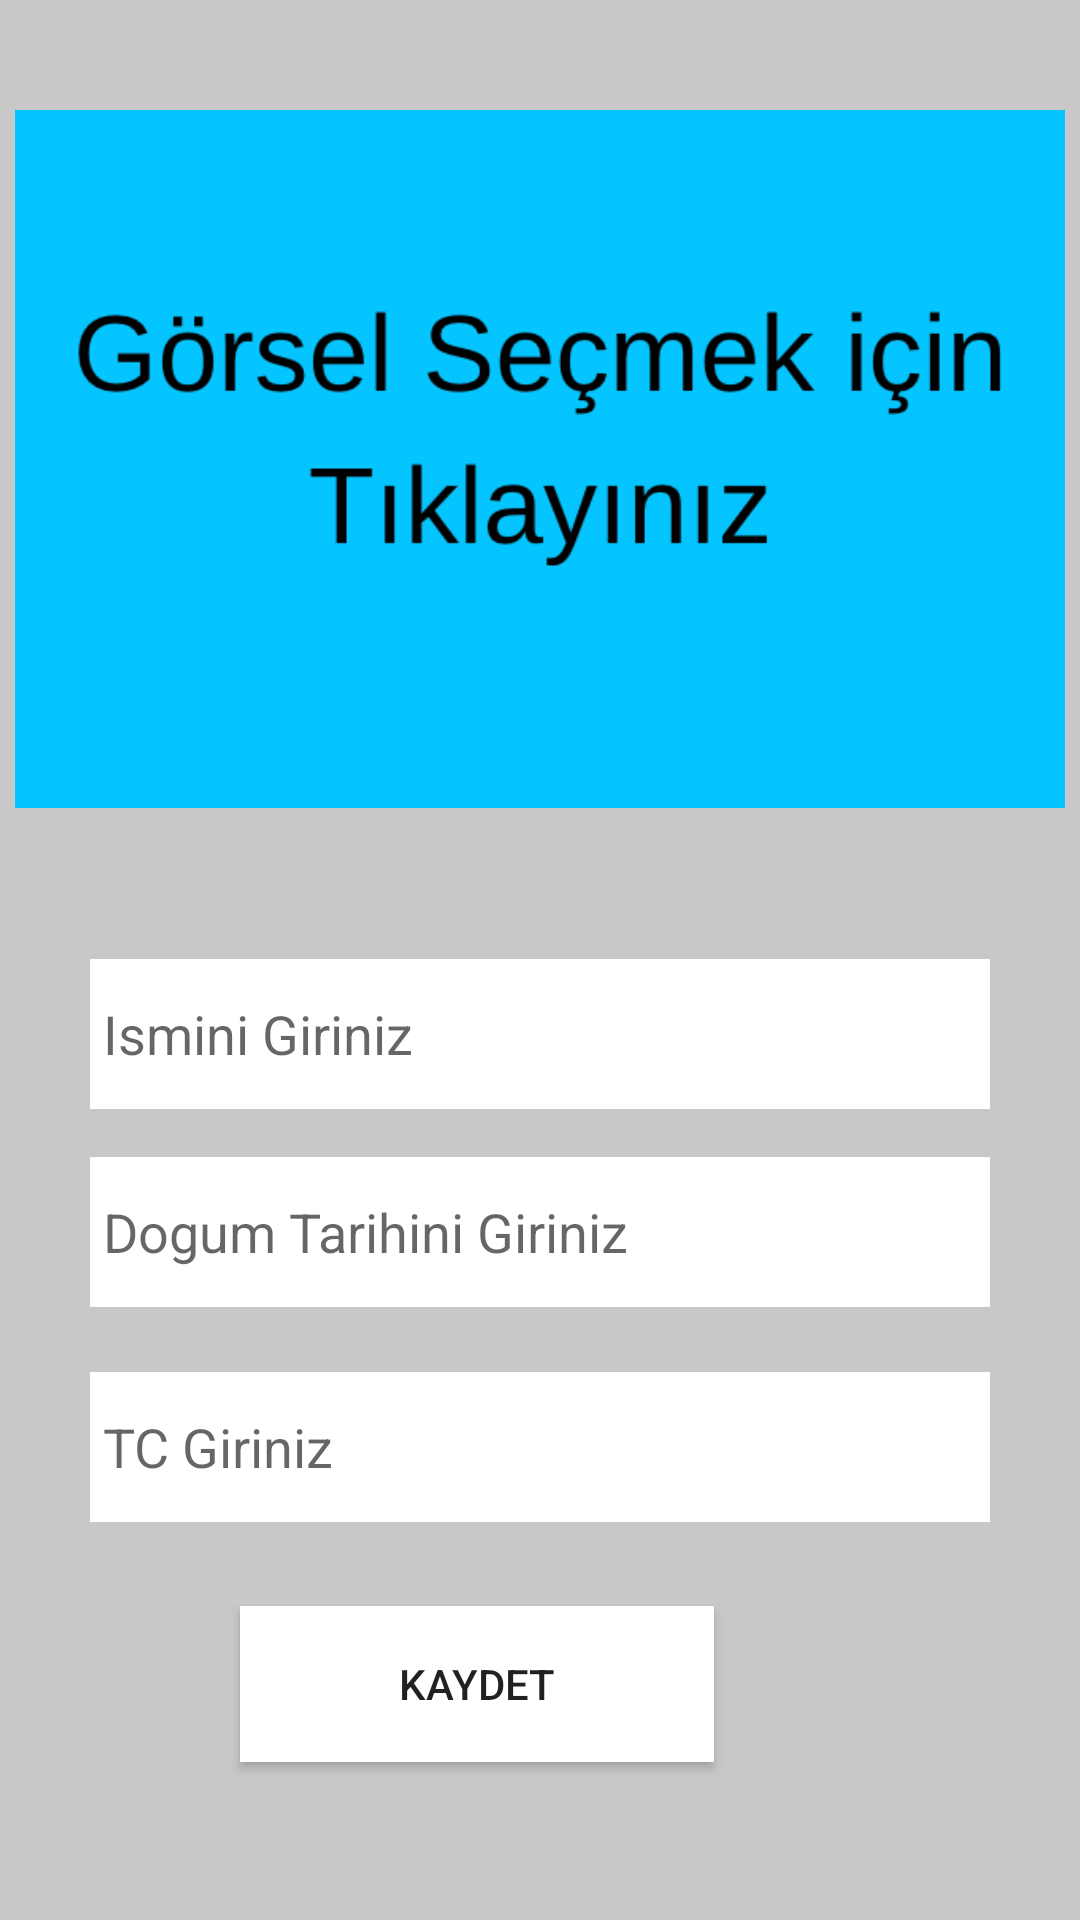

Reconstruct the res/layout file that produces this screen, plus the resources it refers to.
<!-- AndroidManifest.xml: application theme Theme.FirebaseUploadPicture -->
<!-- res/layout/activity_fotogtaf_paylasma.xml -->
<?xml version="1.0" encoding="utf-8"?>
<androidx.constraintlayout.widget.ConstraintLayout xmlns:android="http://schemas.android.com/apk/res/android"
    xmlns:app="http://schemas.android.com/apk/res-auto"
    xmlns:tools="http://schemas.android.com/tools"
    android:layout_width="match_parent"
    android:layout_height="match_parent"
    android:background="@color/cardview_shadow_start_color"
    tools:context=".view.FotogtafPaylasma">

    <EditText
        android:id="@+id/tcText"
        android:layout_width="300dp"
        android:layout_height="50dp"
        android:layout_marginStart="59dp"
        android:layout_marginEnd="59dp"
        android:layout_marginBottom="26dp"
        android:background="@color/cardview_light_background"
        android:ems="10"
        android:hint=" TC Giriniz"
        android:inputType="textPersonName"
        app:layout_constraintBottom_toTopOf="@+id/paylasButton"
        app:layout_constraintEnd_toEndOf="parent"
        app:layout_constraintStart_toStartOf="parent"
        app:layout_constraintTop_toBottomOf="@+id/dogumText" />

    <EditText
        android:id="@+id/dogumText"
        android:layout_width="300dp"
        android:layout_height="50dp"
        android:layout_marginStart="59dp"
        android:layout_marginEnd="59dp"
        android:layout_marginBottom="20dp"
        android:background="@color/cardview_light_background"
        android:ems="10"
        android:hint=" Dogum Tarihini Giriniz"
        android:inputType="textPersonName"
        app:layout_constraintBottom_toTopOf="@+id/tcText"
        app:layout_constraintEnd_toEndOf="parent"
        app:layout_constraintStart_toStartOf="parent"
        app:layout_constraintTop_toBottomOf="@+id/nameText" />

    <ImageView
        android:id="@+id/imageView"
        android:layout_width="350dp"
        android:layout_height="250dp"
        android:layout_marginStart="54dp"
        android:layout_marginTop="26dp"
        android:layout_marginEnd="54dp"
        android:layout_marginBottom="40dp"

        android:onClick="gorselSec"
        android:src="@drawable/sa"
        app:layout_constraintBottom_toTopOf="@+id/nameText"
        app:layout_constraintEnd_toEndOf="parent"
        app:layout_constraintStart_toStartOf="parent"
        app:layout_constraintTop_toTopOf="parent"

        />

    <EditText
        android:id="@+id/nameText"
        android:layout_width="300dp"
        android:layout_height="50dp"
        android:layout_marginStart="59dp"
        android:layout_marginEnd="59dp"
        android:layout_marginBottom="14dp"
        android:background="@color/cardview_light_background"
        android:ems="10"
        android:hint=" Ismini Giriniz"
        android:inputType="textPersonName"
        app:layout_constraintBottom_toTopOf="@+id/dogumText"
        app:layout_constraintEnd_toEndOf="parent"
        app:layout_constraintStart_toStartOf="parent"
        app:layout_constraintTop_toBottomOf="@+id/imageView" />

    <Button
        android:id="@+id/paylasButton"
        android:layout_width="158dp"
        android:layout_height="52dp"
        android:layout_marginStart="50dp"
        android:layout_marginBottom="51dp"
        android:background="@color/cardview_light_background"
        android:onClick="paylas"
        android:text="Kaydet"
        app:layout_constraintBottom_toBottomOf="parent"
        app:layout_constraintStart_toStartOf="@+id/tcText"
        app:layout_constraintTop_toBottomOf="@+id/tcText" />
</androidx.constraintlayout.widget.ConstraintLayout>
<!-- resources referenced by this layout -->
<resources>
  <!-- drawable sa: png bitmap (drawable, 27205 bytes) -->
  <style name="Theme.FirebaseUploadPicture" parent="Theme.MaterialComponents.DayNight.DarkActionBar">
          
          <item name="colorPrimary">@color/purple_500</item>
          <item name="colorPrimaryVariant">@color/purple_700</item>
          <item name="colorOnPrimary">@color/white</item>
          
          <item name="colorSecondary">@color/teal_200</item>
          <item name="colorSecondaryVariant">@color/teal_700</item>
          <item name="colorOnSecondary">@color/black</item>
          
          <item name="android:statusBarColor" tools:targetApi="21">?attr/colorPrimaryVariant</item>
          
      </style>
  <color name="purple_500">#0E5696</color>
  <color name="purple_700">#039BE5</color>
  <color name="white">#FFFFFFFF</color>
  <color name="teal_200">#FF03DAC5</color>
  <color name="teal_700">#FF018786</color>
  <color name="black">#FF000000</color>
</resources>
